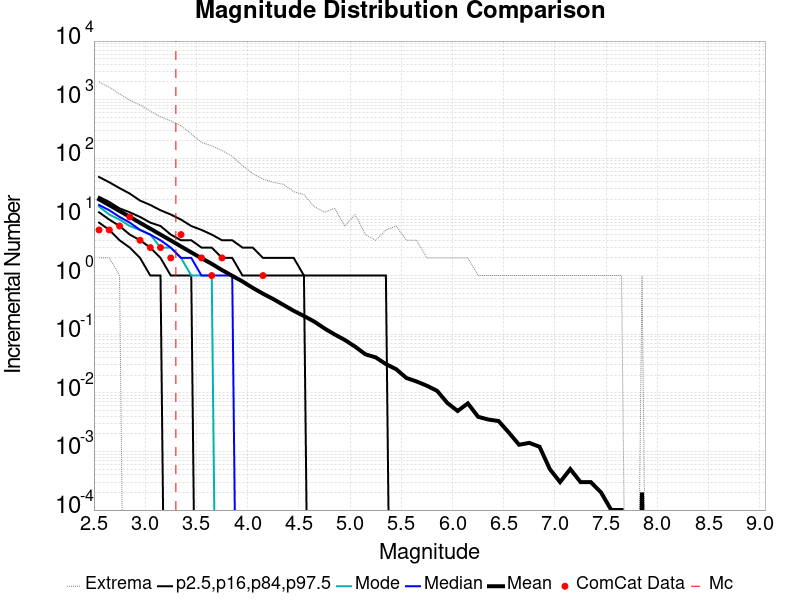

The data file committed next to this chart (first rows):
Magnitude, ComCat Data, Simulation Mean, Simulation Median, Simulation Mode, Simulation Minimum, Simulation Maximum, 2.5 %-ile, 16 %-ile, 84 %-ile, 97.5 %-ile
2.55, 6.0, 19.95, 16.0, 15.0, 2.0, 2007, 8.0, 12.0, 22.0, 48.0
2.65, 6.0, 15.89, 13.0, 11.0, 2.0, 1619, 6.0, 9.0, 18.0, 39.0
2.75, 7.0, 12.6, 10.0, 9.0, 1.0, 1263, 4.0, 7.0, 14.0, 31.0
2.85, 10.0, 10.04, 8.0, 7.0, 0.0, 982.0, 3.0, 5.0, 12.0, 25.0
2.95, 4.0, 7.939, 6.0, 6.0, 0.0, 810.0, 2.0, 4.0, 10.0, 19.0
3.05, 3.0, 6.311, 5.0, 5.0, 0.0, 637.0, 1.0, 3.0, 8.0, 16.0
3.15, 3.0, 5.003, 4.0, 3.0, 0.0, 509.0, 1.0, 2.0, 7.0, 13.0
3.25, 2.0, 3.978, 3.0, 3.0, 0.0, 437.0, 0.0, 1.0, 5.0, 11.0
3.35, 5.0, 3.134, 2.0, 2.0, 0.0, 358.0, 0.0, 1.0, 4.0, 9.0
3.45, 0.0, 2.486, 2.0, 1.0, 0.0, 262.0, 0.0, 1.0, 4.0, 7.0
3.55, 2.0, 1.976, 1.0, 1.0, 0.0, 187.0, 0.0, 0.0, 3.0, 6.0
3.65, 1.0, 1.584, 1.0, 1.0, 0.0, 163.0, 0.0, 0.0, 3.0, 5.0
3.75, 2.0, 1.241, 1.0, 0.0, 0.0, 136.0, 0.0, 0.0, 2.0, 4.0
3.85, 0.0, 0.9908, 1.0, 0.0, 0.0, 108.0, 0.0, 0.0, 2.0, 4.0
3.95, 0.0, 0.793, 0.0, 0.0, 0.0, 75.0, 0.0, 0.0, 1.0, 3.0
4.05, 0.0, 0.6164, 0.0, 0.0, 0.0, 55.0, 0.0, 0.0, 1.0, 3.0
4.15, 1.0, 0.4902, 0.0, 0.0, 0.0, 44.0, 0.0, 0.0, 1.0, 2.0
4.25, 0.0, 0.3978, 0.0, 0.0, 0.0, 39.0, 0.0, 0.0, 1.0, 2.0
4.35, 0.0, 0.3158, 0.0, 0.0, 0.0, 36.0, 0.0, 0.0, 1.0, 2.0
4.45, 0.0, 0.2504, 0.0, 0.0, 0.0, 27.0, 0.0, 0.0, 1.0, 2.0
4.55, 0.0, 0.2043, 0.0, 0.0, 0.0, 24.0, 0.0, 0.0, 1.0, 1.0
4.65, 0.0, 0.1642, 0.0, 0.0, 0.0, 15.0, 0.0, 0.0, 0.0, 1.0
4.75, 0.0, 0.1255, 0.0, 0.0, 0.0, 12.0, 0.0, 0.0, 0.0, 1.0
4.85, 0.0, 0.0988, 0.0, 0.0, 0.0, 14.0, 0.0, 0.0, 0.0, 1.0
4.95, 0.0, 0.0795, 0.0, 0.0, 0.0, 7.0, 0.0, 0.0, 0.0, 1.0
5.05, 0.0, 0.0612, 0.0, 0.0, 0.0, 11.0, 0.0, 0.0, 0.0, 1.0
5.15, 0.0, 0.0454, 0.0, 0.0, 0.0, 5.0, 0.0, 0.0, 0.0, 1.0
5.25, 0.0, 0.0402, 0.0, 0.0, 0.0, 4.0, 0.0, 0.0, 0.0, 1.0
5.35, 0.0, 0.0309, 0.0, 0.0, 0.0, 6.0, 0.0, 0.0, 0.0, 1.0
5.45, 0.0, 0.0253, 0.0, 0.0, 0.0, 7.0, 0.0, 0.0, 0.0, 0.0
5.55, 0.0, 0.0179, 0.0, 0.0, 0.0, 4.0, 0.0, 0.0, 0.0, 0.0
5.65, 0.0, 0.0156, 0.0, 0.0, 0.0, 4.0, 0.0, 0.0, 0.0, 0.0
5.75, 0.0, 0.0132, 0.0, 0.0, 0.0, 2.0, 0.0, 0.0, 0.0, 0.0
5.85, 0.0, 0.0108, 0.0, 0.0, 0.0, 2.0, 0.0, 0.0, 0.0, 0.0
5.95, 0.0, 0.0067, 0.0, 0.0, 0.0, 2.0, 0.0, 0.0, 0.0, 0.0
6.05, 0.0, 0.0049, 0.0, 0.0, 0.0, 2.0, 0.0, 0.0, 0.0, 0.0
6.15, 0.0, 0.0066, 0.0, 0.0, 0.0, 2.0, 0.0, 0.0, 0.0, 0.0
6.25, 0.0, 0.0039, 0.0, 0.0, 0.0, 1.0, 0.0, 0.0, 0.0, 0.0
6.35, 0.0, 0.0035, 0.0, 0.0, 0.0, 1.0, 0.0, 0.0, 0.0, 0.0
6.45, 0.0, 0.0033, 0.0, 0.0, 0.0, 1.0, 0.0, 0.0, 0.0, 0.0
6.55, 0.0, 0.0021, 0.0, 0.0, 0.0, 1.0, 0.0, 0.0, 0.0, 0.0
6.65, 0.0, 0.0013, 0.0, 0.0, 0.0, 1.0, 0.0, 0.0, 0.0, 0.0
6.75, 0.0, 0.0014, 0.0, 0.0, 0.0, 1.0, 0.0, 0.0, 0.0, 0.0
6.85, 0.0, 0.0012, 0.0, 0.0, 0.0, 1.0, 0.0, 0.0, 0.0, 0.0
6.95, 0.0, 5.0E-4, 0.0, 0.0, 0.0, 1.0, 0.0, 0.0, 0.0, 0.0
7.05, 0.0, 3.0E-4, 0.0, 0.0, 0.0, 1.0, 0.0, 0.0, 0.0, 0.0
7.15, 0.0, 5.0E-4, 0.0, 0.0, 0.0, 1.0, 0.0, 0.0, 0.0, 0.0
7.25, 0.0, 3.0E-4, 0.0, 0.0, 0.0, 1.0, 0.0, 0.0, 0.0, 0.0
7.35, 0.0, 3.0E-4, 0.0, 0.0, 0.0, 1.0, 0.0, 0.0, 0.0, 0.0
7.45, 0.0, 2.0E-4, 0.0, 0.0, 0.0, 1.0, 0.0, 0.0, 0.0, 0.0
7.55, 0.0, 1.0E-4, 0.0, 0.0, 0.0, 1.0, 0.0, 0.0, 0.0, 0.0
7.65, 0.0, 1.0E-4, 0.0, 0.0, 0.0, 1.0, 0.0, 0.0, 0.0, 0.0
7.75, 0.0, 0.0, 0.0, 0.0, 0.0, 0.0, 0.0, 0.0, 0.0, 0.0
7.85, 0.0, 2.0E-4, 0.0, 0.0, 0.0, 1.0, 0.0, 0.0, 0.0, 0.0
7.95, 0.0, 0.0, 0.0, 0.0, 0.0, 0.0, 0.0, 0.0, 0.0, 0.0
8.05, 0.0, 0.0, 0.0, 0.0, 0.0, 0.0, 0.0, 0.0, 0.0, 0.0
8.15, 0.0, 0.0, 0.0, 0.0, 0.0, 0.0, 0.0, 0.0, 0.0, 0.0
8.25, 0.0, 0.0, 0.0, 0.0, 0.0, 0.0, 0.0, 0.0, 0.0, 0.0
8.35, 0.0, 0.0, 0.0, 0.0, 0.0, 0.0, 0.0, 0.0, 0.0, 0.0
8.45, 0.0, 0.0, 0.0, 0.0, 0.0, 0.0, 0.0, 0.0, 0.0, 0.0
... 6 more rows
